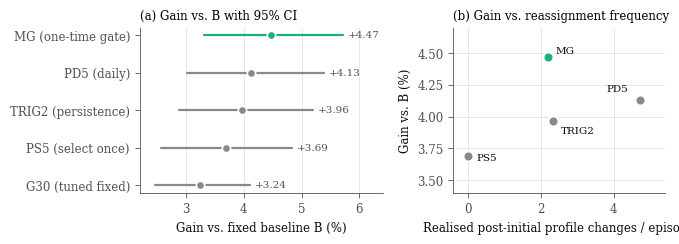

This figure's Python source: (Note: this script raises an exception after producing the figure.)
"""Figures from the results reported in SB26 v43 (Tables 1, 2, 11, 12, 18; Sec. 4.2)."""
import matplotlib
matplotlib.use("Agg")
import matplotlib.pyplot as plt
import numpy as np

BLUE, ORANGE, AQUA = "#2a78d6", "#eb6834", "#1baf7a"
GRAY, INK, INK2, GRID = "#8a8984", "#0b0b0b", "#52514e", "#e4e3df"
plt.rcParams.update({
    "font.family": "serif", "font.size": 8.5, "axes.labelsize": 8.5,
    "axes.edgecolor": INK2, "axes.labelcolor": INK, "xtick.color": INK2,
    "ytick.color": INK2, "axes.spines.top": False, "axes.spines.right": False,
    "axes.linewidth": 0.6, "xtick.major.width": 0.6, "ytick.major.width": 0.6,
    "legend.frameon": False, "pdf.fonttype": 42, "savefig.bbox": "tight",
})
def grid(ax, axis="y"):
    ax.grid(axis=axis, color=GRID, lw=0.6); ax.set_axisbelow(True)

# ---------- Figure 1: 2021 main cohort (n = 98) ----------
pol  = ["G30 (tuned fixed)", "PS5 (select once)", "TRIG2 (persistence)", "PD5 (daily)", "MG (one-time gate)"]
gain = [3.237, 3.686, 3.963, 4.132, 4.467]
lo   = [2.461, 2.560, 2.871, 3.017, 3.316]
hi   = [4.111, 4.835, 5.198, 5.384, 5.713]
chg  = [0, 0, 2.33, 4.72, 2.19]
col  = [GRAY, GRAY, GRAY, GRAY, AQUA]

fig, (a, b) = plt.subplots(1, 2, figsize=(6.8, 2.5), gridspec_kw={"width_ratios": [1.15, 1]})
y = np.arange(len(pol))
for i in y:
    a.plot([lo[i], hi[i]], [i, i], color=col[i], lw=1.6, solid_capstyle="round")
    a.plot(gain[i], i, "o", ms=6, color=col[i], mec="white", mew=1.2, zorder=3)
    a.text(hi[i] + 0.08, i, f"{gain[i]:+.2f}", va="center", fontsize=7.5, color=INK2)
a.set_yticks(y, pol); a.set_xlim(2.2, 6.4); a.axvline(0, color=INK2, lw=0.6)
a.set_xlabel("Gain vs. fixed baseline B (%)"); grid(a, "x")
a.set_title("(a) Gain vs. B with 95% CI", fontsize=8.5, loc="left")

dyn = [1, 2, 3, 4]
for i in dyn:
    b.plot(chg[i], gain[i], "o", ms=7, color=col[i], mec="white", mew=1.2, zorder=3)
lab = {1: ("PS5", (6, -3)), 2: ("TRIG2", (6, -9)), 3: ("PD5", (-8, 6)), 4: ("MG", (6, 3))}
for i, (t, off) in lab.items():
    b.annotate(t, (chg[i], gain[i]), xytext=off, textcoords="offset points", fontsize=7.5, color=INK,
               ha="right" if off[0] < 0 else "left")
b.set_xlim(-0.4, 5.4); b.set_ylim(3.4, 4.7)
b.set_xlabel("Realised post-initial profile changes / episode"); b.set_ylabel("Gain vs. B (%)")
grid(b, "both"); b.set_title("(b) Gain vs. reassignment frequency", fontsize=8.5, loc="left")
fig.tight_layout(w_pad=2.0)
fig.savefig("figures/fig_main_2021.pdf"); fig.savefig("figures/fig_main_2021.png", dpi=200); plt.close(fig)

# ---------- Figure 2: gains by initial weather regime ----------
cls = ["Cold", "Mild", "Hot"]
d23 = {"Select once (PS5)": [4.17, 1.59, 2.42], "Daily (PD5)": [4.32, 6.07, 2.70]}
d21 = {"Select once (PS5)": [4.96, 1.81, 2.71], "Daily (PD5)": [4.63, 4.40, 2.44],
       "One-time gate (MG)": [5.08, 4.41, 2.89]}
cmap = {"Select once (PS5)": BLUE, "Daily (PD5)": ORANGE, "One-time gate (MG)": AQUA}
fig, axs = plt.subplots(1, 2, figsize=(6.8, 2.4), sharey=True)
for ax, data, title in [(axs[0], d23, "(a) 2023 weather, n = 70 (23/24/23)"),
                        (axs[1], d21, "(b) 2021 weather, n = 98 (30/42/26)")]:
    k = len(data); w = 0.8 / 3; x = np.arange(3)
    for j, (name, v) in enumerate(data.items()):
        pos = x + (j - (k - 1) / 2) * (w + 0.02)
        ax.bar(pos, v, w, color=cmap[name], edgecolor="white", lw=1.0, label=name)
        for p, val in zip(pos, v):
            ax.text(p, val + 0.12, f"{val:.1f}", ha="center", fontsize=6.5, color=INK2)
    ax.set_xticks(x, cls); ax.axhline(0, color=INK2, lw=0.6); grid(ax)
    ax.set_title(title, fontsize=8.5, loc="left")
axs[0].set_ylabel("Gain vs. B (%)"); axs[0].set_ylim(0, 7)
h, l = axs[1].get_legend_handles_labels()
fig.legend(h, l, loc="upper center", ncol=3, bbox_to_anchor=(0.5, 1.07), fontsize=7.5)
fig.tight_layout()
fig.savefig("figures/fig_regimes.pdf"); fig.savefig("figures/fig_regimes.png", dpi=200); plt.close(fig)

# ---------- Figure 3: primary contrast, sensitivities, secondary contrasts ----------
rows = [  # label, est, lo, hi, group
    ("MG $-$ TRIG2, main (n = 98) [primary]", 0.504, 0.337, 0.704, "p"),
    ("  reference-reweighted (n = 98)",        0.504, 0.333, 0.706, "s"),
    ("  previously evaluated variants (n = 50)", 0.425, 0.227, 0.671, "s"),
    ("  newly generated variants (n = 48)",    0.598, 0.306, 0.921, "s"),
    ("  design-class reconstruction (n = 98)", 0.398, 0.183, 0.613, "s"),
    ("  main + extension pooled (n = 118)",    0.407, 0.210, 0.633, "s"),
    ("  optional extension only (n = 20)",    -0.004, None, None, "s"),
    ("MG $-$ PD5 (secondary)",  0.335, 0.200, 0.487, "c"),
    ("MG $-$ PS5 (secondary)",  0.781, 0.441, 1.236, "c"),
    ("MG $-$ G30 (secondary)",  1.230, 0.185, 2.325, "c"),
    ("PD5 $-$ PS5 (secondary)", 0.446, 0.070, 0.937, "c"),
]
gcol = {"p": AQUA, "s": GRAY, "c": BLUE}
fig, ax = plt.subplots(figsize=(6.8, 3.0))
ypos = []; yy = 0
for i, r in enumerate(rows):
    if i in (1, 7): yy += 0.6
    ypos.append(yy); yy += 1
ypos = -np.array(ypos)
for (lab_, e, l, h, g), yv in zip(rows, ypos):
    if l is not None:
        ax.plot([l, h], [yv, yv], color=gcol[g], lw=1.6, solid_capstyle="round")
    if l is not None:
        ax.plot(e, yv, "D" if g == "p" else "o", ms=6 if g == "p" else 5, color=gcol[g],
                mec="white", mew=1.0, zorder=3)
    else:
        ax.plot(e, yv, "o", ms=5.5, mfc="white", mec=INK2, mew=1.2, zorder=4)
    txt = f"{e:+.3f}" + ("" if l is not None else " (no CI)")
    ax.text(1.02, yv, txt, va="center", fontsize=7.2, color=INK2,
            transform=ax.get_yaxis_transform())
ax.set_yticks(ypos, [r[0] for r in rows]); ax.axvline(0, color=INK2, lw=0.7, ls="--", zorder=1)
ax.set_xlim(-0.3, 2.5); ax.set_xlabel("Difference in baseline-referenced gain (percentage points)")
grid(ax, "x")
fig.tight_layout()
fig.savefig("figures/fig_contrasts.pdf"); fig.savefig("figures/fig_contrasts.png", dpi=200); plt.close(fig)
print("ok")
